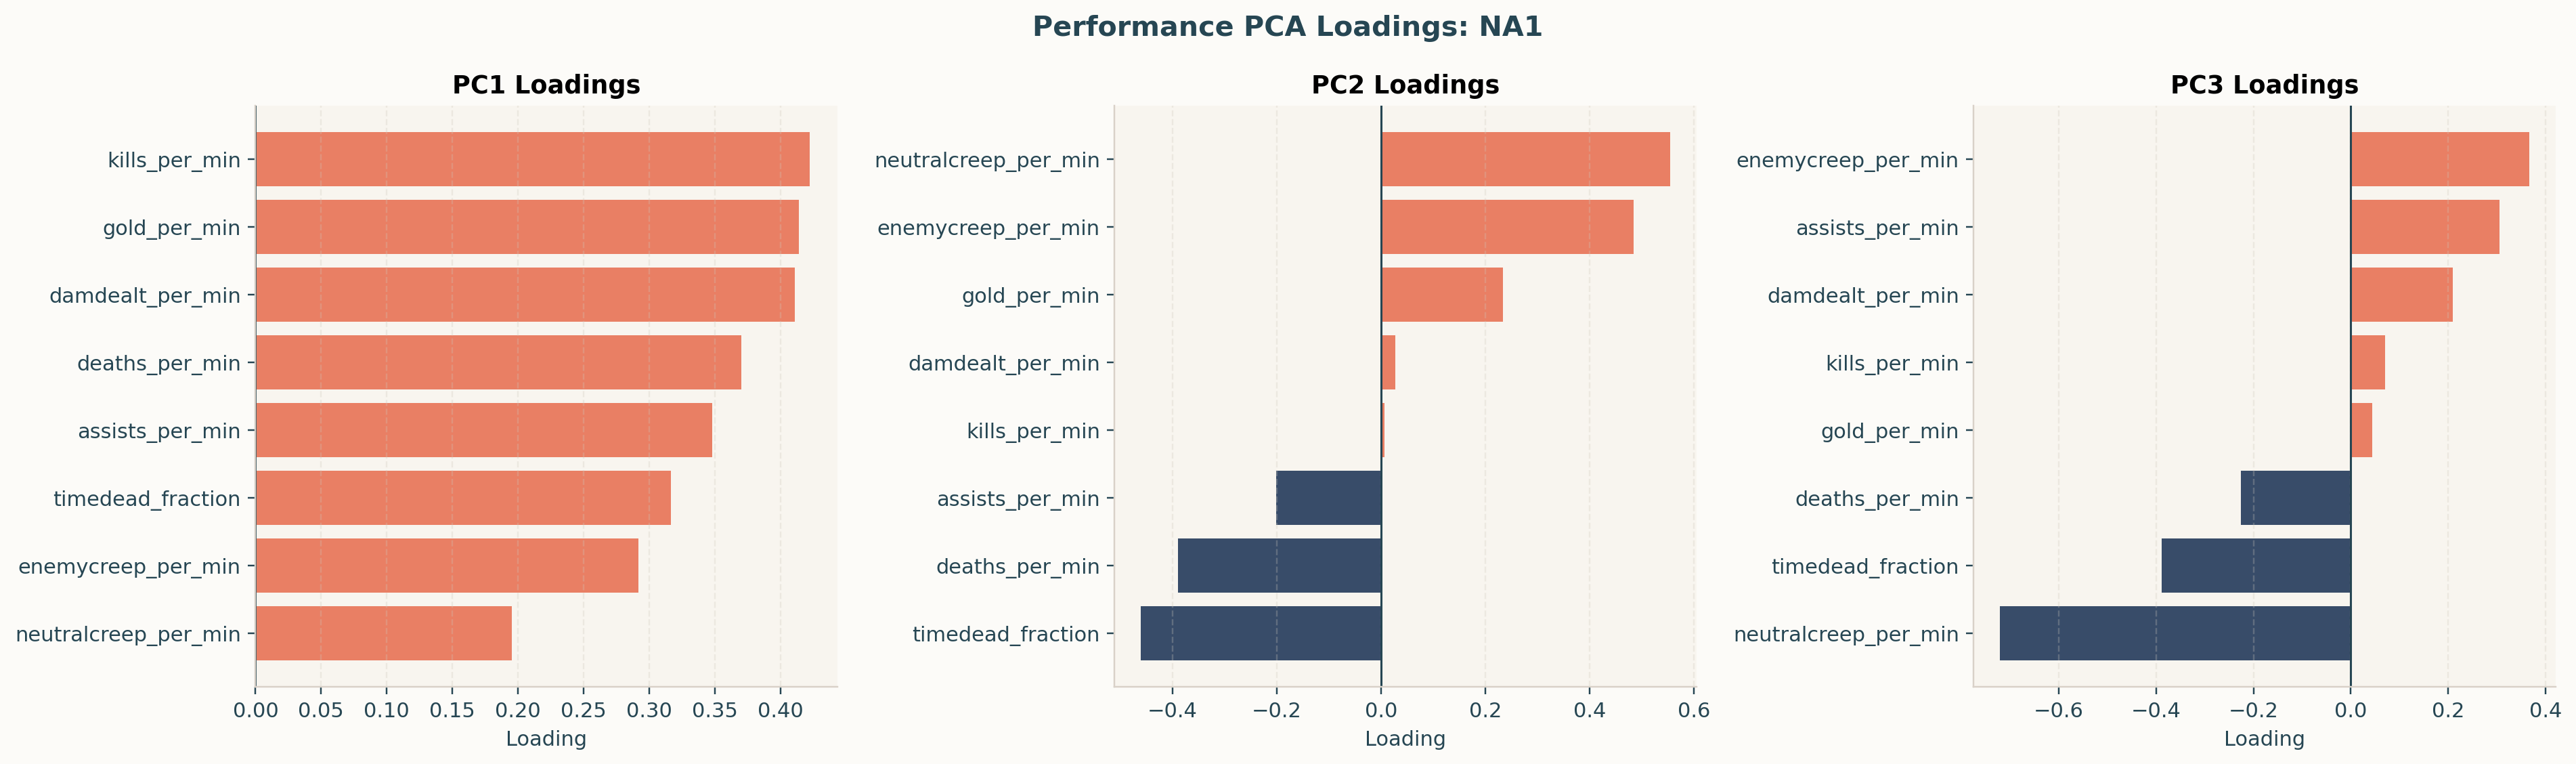

The table this chart was drawn from, first rows:
component, neutralcreep_per_min, enemycreep_per_min, gold_per_min, damdealt_per_min, kills_per_min, deaths_per_min, assists_per_min, timedead_fraction
PC1, 0.1954, 0.2919, 0.4138, 0.4107, 0.4223, 0.3702, 0.3479, 0.3167
PC2, 0.5539, 0.4835, 0.2336, 0.02732, 0.006446, -0.3891, -0.2012, -0.4606
PC3, -0.7206, 0.3667, 0.04373, 0.2099, 0.07063, -0.2253, 0.3054, -0.3891
PC4, 0.2918, -0.5469, -0.04094, 0.1112, 0.0698, -0.17, 0.6521, -0.3776
PC5, -0.07091, -0.3297, -0.141, 0.5451, 0.4798, 0.004516, -0.5328, -0.2349
PC6, 0.08167, 0.05223, -0.2329, 0.5705, -0.3586, -0.5111, 0.06974, 0.4651
PC7, -0.1603, -0.2517, 0.5101, -0.2859, 0.3596, -0.5816, -0.06857, 0.311
PC8, -0.115, -0.2696, 0.6605, 0.2643, -0.5689, 0.18, -0.1628, -0.1595
